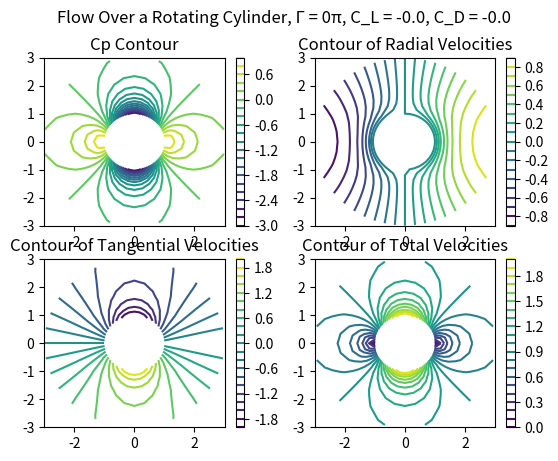
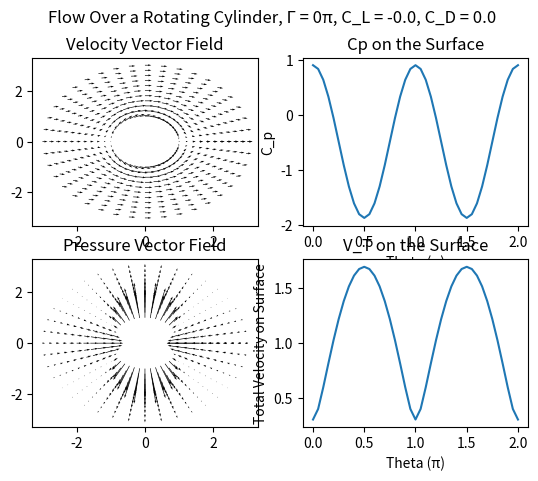
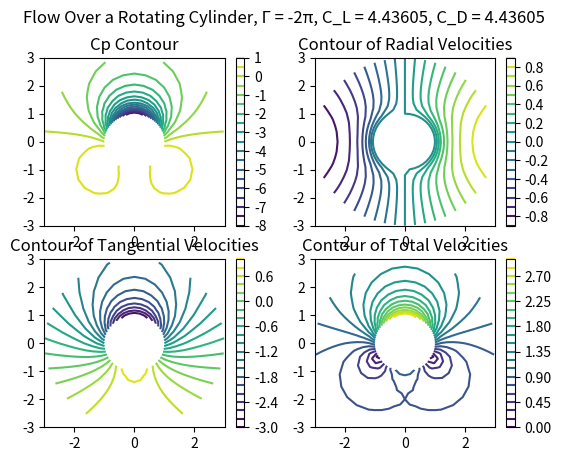
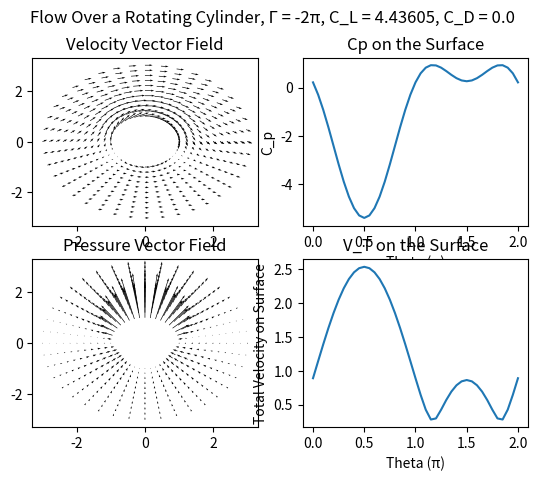
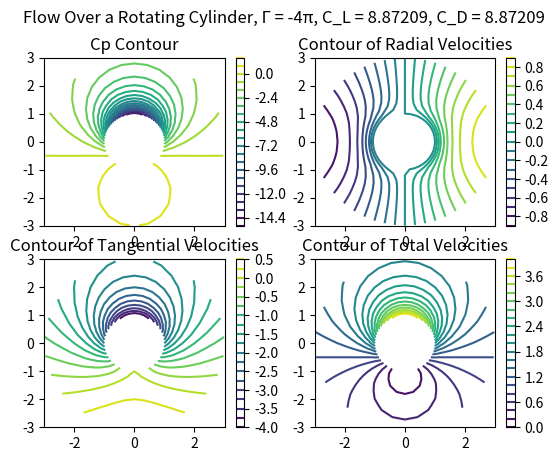
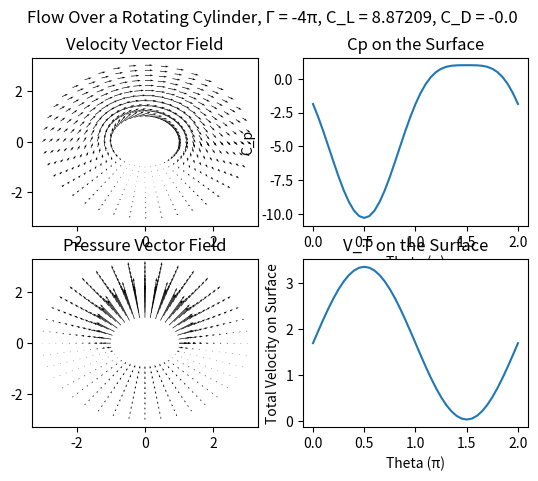
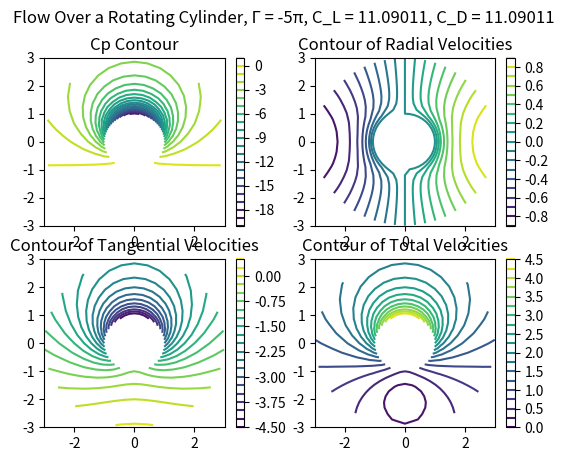
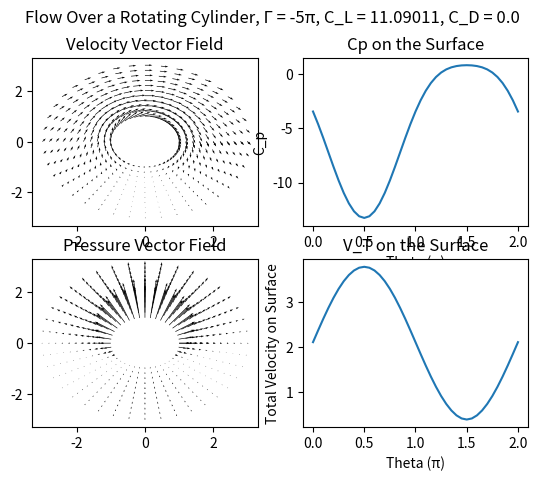

These charts were generated, in order, by the following Python code:
# November 1st NewbieHW 1
# Team newbie

# imports
import numpy as np
import matplotlib.pyplot as plt

# Problem 2: Grid Generation & Polar coordinates

# Unit variable setups
R_cyl = 1.0
U_inf = 1

# Grid variable setup
rmin = R_cyl
rmax = 3
N_r = 11
r = np.linspace(rmin,rmax,N_r)

#Jonathan

#Polar Grid continued
Spacing = 41
theta = np.linspace(0, 2 * np.pi, Spacing)
[RR, Theta] = np.meshgrid(r, theta)

XX_p = RR * np.cos(Theta)
YY_p = RR * np.sin(Theta)

#Velocity field Calculation
Gamma_vec = [0, -2, -4, -5]

for i in range(4):
    V_r = U_inf * np.cos(Theta) * (1 - (R_cyl**2 / RR**2))
    V_theta = -U_inf * np.sin(Theta) * (1 + (R_cyl**2/RR**2)) + (Gamma_vec[i] * np.pi) / (2 * np.pi * r)

    V_x = -np.sin(Theta) * V_theta + np.cos(Theta) * V_r
    V_y = np.cos(Theta) * V_theta + np.sin(Theta) * V_r

    V_t = np.sqrt(V_x**2 + V_y**2)

    #Cp Calculation
    Cp = 1 - (V_r**2 + V_theta**2)/(U_inf**2)

    #Convert pressure to rectangular coordinates
    Cp_x = -np.cos(Theta) * Cp
    Cp_y = -np.sin(Theta) * Cp

    Cp_surf = Cp[:, 1]

    #Cl and Cd calculations
    Cl_mat = -0.5 * np.trapz(Cp_surf * np.sin(Theta[:, 1]), theta)
    Cd_mat = -0.5 * np.trapz(Cp_surf * np.cos(Theta[:, 1]), theta)

    #Figure Plotting
    plt.figure()

    levels = 20
    plt.subplot(2, 2, 1)
    plt.contour(XX_p, YY_p, Cp, levels)
    plt.colorbar()
    plt.title("Cp Contour")

    plt.subplot(2, 2, 2)
    plt.contour(XX_p, YY_p, V_r, levels)
    plt.colorbar()
    plt.title("Contour of Radial Velocities")

    plt.subplot(2, 2, 3)
    plt.contour(XX_p, YY_p, V_theta, levels)
    plt.colorbar()
    plt.title("Contour of Tangential Velocities")

    plt.subplot(2, 2, 4)
    plt.contour(XX_p, YY_p, V_t, levels)
    plt.colorbar()
    plt.title("Contour of Total Velocities")

    plt.suptitle(f"Flow Over a Rotating Cylinder, Γ = {Gamma_vec[i]}π, C_L = {round(Cl_mat, 5)}, C_D = {round(Cl_mat, 5)}")

    plt.figure()
    plt.subplot(2, 2, 1)
    plt.quiver(XX_p, YY_p, V_x, V_y)
    plt.title("Velocity Vector Field")

    plt.subplot(2,2,2)
    plt.plot(theta / np.pi, Cp_surf)
    plt.xlabel('Theta (π)')
    plt.ylabel('C_p')
    plt.title("Cp on the Surface")

    plt.subplot(2,2,3)
    plt.quiver(XX_p, YY_p, Cp_x, Cp_y)
    plt.title("Pressure Vector Field")

    plt.subplot(2,2,4)
    plt.plot(theta / np.pi, V_t[:, 1])
    plt.xlabel('Theta (π)')
    plt.ylabel('Total Velocity on Surface')
    plt.title("V_T on the Surface")

    plt.suptitle(f"Flow Over a Rotating Cylinder, Γ = {Gamma_vec[i]}π, C_L = {round(Cl_mat, 5)}, C_D = {round(Cd_mat, 5)}")

plt.show()

# Problem 3

# Gamma setup
spaces = 101
Gamma = np.linspace(0, -1*np.pi, spaces) #******************** Ask Nick about >1 arcsin calculation when -5

# Numerically
for t in range(spaces):
    #Setup of another velocity calculation
    V_r2 = U_inf*np.cos(Theta)*(1 - (R_cyl**2/RR**2))
    V_theta2 = - U_inf*np.sin(Theta)*(1 + (R_cyl**2/RR**2)) + (Gamma[t]*np.pi)/(2*np.pi*r)
    #convert to rectangular coordinates 
    V_x2 = - np.sin(Theta)*V_theta2 + np.cos(Theta)*V_r2
    V_y2 = np.cos(Theta)*V_theta2 + np.sin(Theta)*V_r2
    #find total velocity
    V_t2 = (V_x2**2+V_y2**2)**(1/2)
    #Cp calculation
    Cp2= 1 - (V_r2**2 + V_theta2**2)/(U_inf**2)
    Cp_surf2 = Cp2[:,1]
    #Scott 
    #Numerically
    Cl_mat2 = (-1/2 * np.trapz((Theta[:,1]), (Cp_surf2*np.sin(Theta[:,1]))))/np.pi
    #Analytically
    Cl_ana2 = -(Gamma[t])/(U_inf*R_cyl)

    #Stagnation Calculations

    #Indexing
    #min = np.argmin(np.abs(V_t2[11:30,1]))
    array_1 = np.abs(V_t2[11:30,1])
    index1 = np.where(array_1 == array_1.min())

    #[_,index1] = min(abs(V_t2[11:30,1]))

    #Mirror left and right sides
    stag_num_right = (Theta[index1,1] - 3/2 * np.pi)/np.pi
    stag_num_left = (-stag_num_right-1)
    stag_ana = (np.arcsin((Gamma[t])/(4*np.pi*U_inf*R_cyl)))/np.pi
    
    



